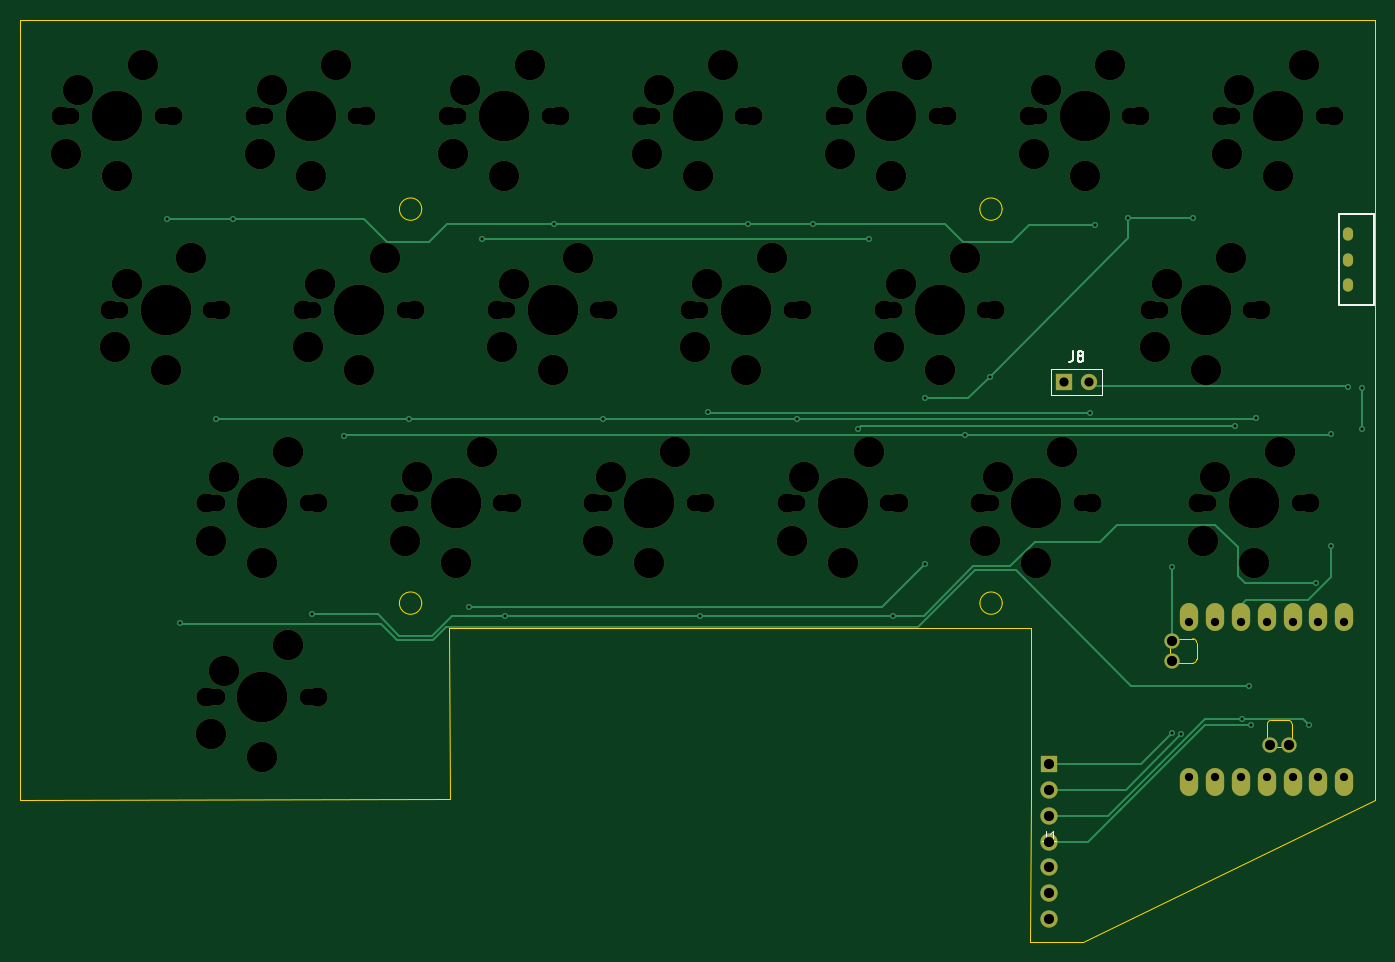
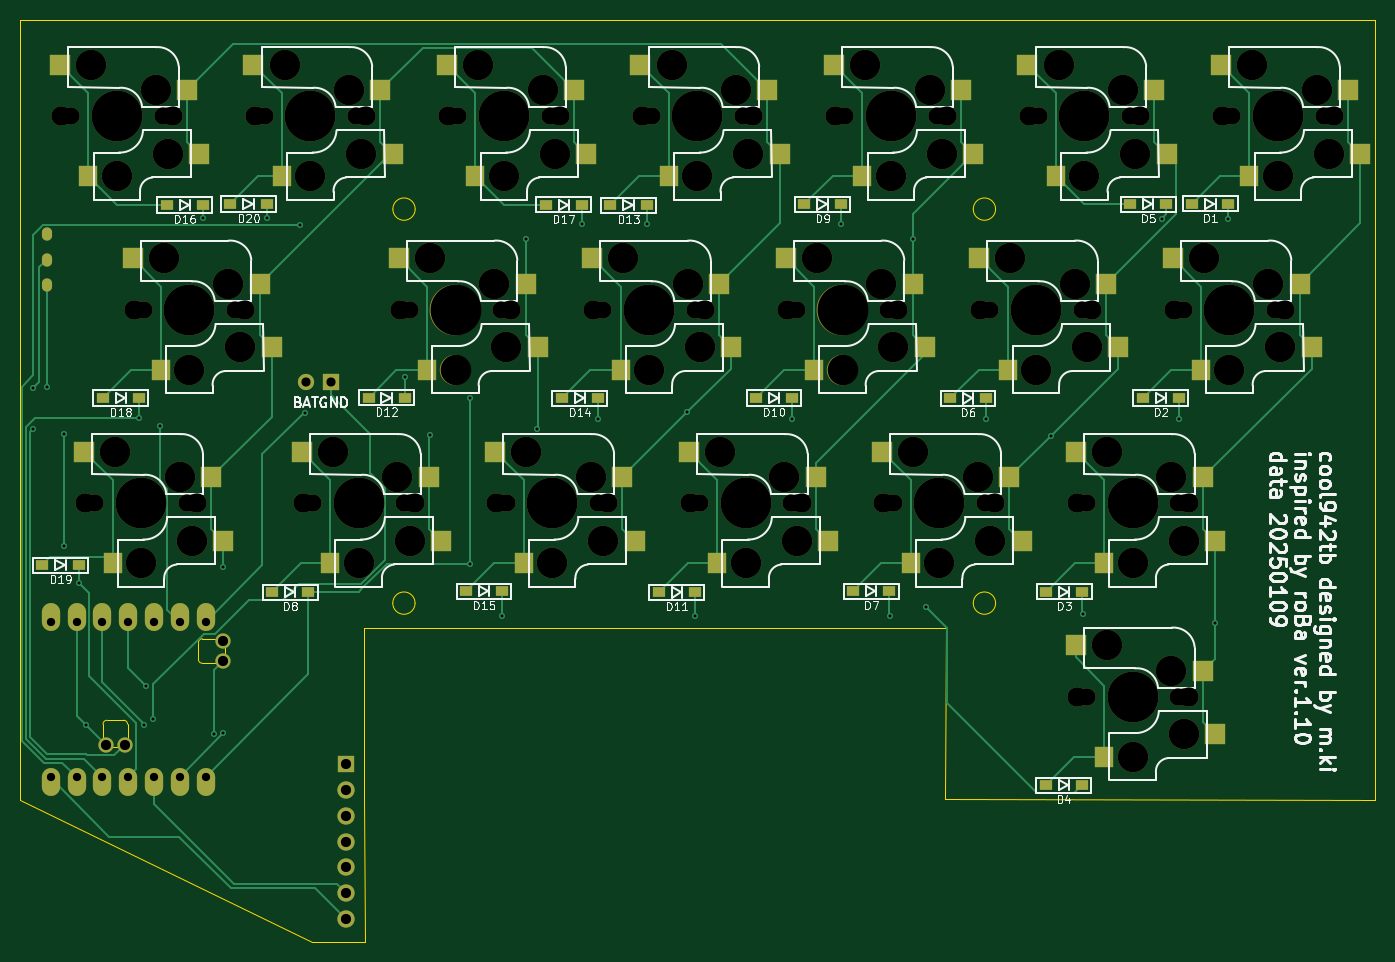
Circuit board: 9 layer files. Board 133.3 x 90.8 mm.
- bottom_copper: cool937tb_R-B_Cu.gbr (25516 bytes)
- bottom_mask: cool937tb_R-B_Mask.gbr (11291 bytes)
- bottom_silk: cool937tb_R-B_Silkscreen.gbr (85289 bytes)
- outline: cool937tb_R-Edge_Cuts.gbr (2726 bytes)
- top_copper: cool937tb_R-F_Cu.gbr (9203 bytes)
- top_mask: cool937tb_R-F_Mask.gbr (7588 bytes)
- top_silk: cool937tb_R-F_Silkscreen.gbr (3153 bytes)
- drill: cool937tb_R-NPTH.drl (3477 bytes)
- drill: cool937tb_R-PTH.drl (1740 bytes)

=== bottom_copper: cool937tb_R-B_Cu.gbr (25516 bytes, source omitted) ===
=== bottom_mask: cool937tb_R-B_Mask.gbr (11291 bytes, source omitted) ===
=== bottom_silk: cool937tb_R-B_Silkscreen.gbr (85289 bytes, source omitted) ===
=== outline: cool937tb_R-Edge_Cuts.gbr ===
%TF.GenerationSoftware,KiCad,Pcbnew,8.0.7*%
%TF.CreationDate,2025-01-09T22:17:52+09:00*%
%TF.ProjectId,cool937tb_R,636f6f6c-3933-4377-9462-5f522e6b6963,rev?*%
%TF.SameCoordinates,Original*%
%TF.FileFunction,Profile,NP*%
%FSLAX46Y46*%
G04 Gerber Fmt 4.6, Leading zero omitted, Abs format (unit mm)*
G04 Created by KiCad (PCBNEW 8.0.7) date 2025-01-09 22:17:52*
%MOMM*%
%LPD*%
G01*
G04 APERTURE LIST*
%TA.AperFunction,Profile*%
%ADD10C,0.050000*%
%TD*%
%TA.AperFunction,Profile*%
%ADD11C,0.100000*%
%TD*%
%TA.AperFunction,Profile*%
%ADD12C,0.120000*%
%TD*%
G04 APERTURE END LIST*
D10*
X-9540000Y9510000D02*
X123810000Y9510000D01*
X32720000Y-50410000D02*
X32730000Y-67250000D01*
D11*
X87130000Y-9140000D02*
G75*
G02*
X84930000Y-9140000I-1100000J0D01*
G01*
X84930000Y-9140000D02*
G75*
G02*
X87130000Y-9140000I1100000J0D01*
G01*
D10*
X32730000Y-67250000D02*
X-9540000Y-67280000D01*
X89920000Y-81250000D02*
X95070000Y-81250000D01*
X89930000Y-67230000D02*
X89920000Y-81250000D01*
X95070000Y-81250000D02*
X123810000Y-67280000D01*
D11*
X29990000Y-47930000D02*
G75*
G02*
X27790000Y-47930000I-1100000J0D01*
G01*
X27790000Y-47930000D02*
G75*
G02*
X29990000Y-47930000I1100000J0D01*
G01*
D10*
X-9540000Y-67280000D02*
X-9540000Y9510000D01*
X89930000Y-50420000D02*
X32720000Y-50410000D01*
D11*
X87140000Y-47930000D02*
G75*
G02*
X84940000Y-47930000I-1100000J0D01*
G01*
X84940000Y-47930000D02*
G75*
G02*
X87140000Y-47930000I1100000J0D01*
G01*
D10*
X123810000Y9510000D02*
X123810000Y-67280000D01*
D11*
X29990000Y-9140000D02*
G75*
G02*
X27790000Y-9140000I-1100000J0D01*
G01*
X27790000Y-9140000D02*
G75*
G02*
X29990000Y-9140000I1100000J0D01*
G01*
D10*
X89930000Y-67230000D02*
X89930000Y-50420000D01*
D12*
%TO.C,U1*%
X103608247Y-53161953D02*
X103608247Y-52120553D01*
X104294047Y-51434753D02*
X105894247Y-51434753D01*
X105894247Y-53847753D02*
X104294047Y-53847753D01*
X106275247Y-51815753D02*
X106275247Y-53466753D01*
X113250753Y-61441953D02*
X113250753Y-59841753D01*
X113631753Y-59460753D02*
X115282753Y-59460753D01*
X114977953Y-62127753D02*
X113936553Y-62127753D01*
X115663753Y-59841753D02*
X115663753Y-61441953D01*
X103608247Y-53161953D02*
G75*
G02*
X104294047Y-53847753I247753J-438047D01*
G01*
X104294047Y-51434753D02*
G75*
G02*
X103608251Y-52120546I-438047J-247747D01*
G01*
X105894247Y-51434753D02*
G75*
G02*
X106275247Y-51815753I3J-380997D01*
G01*
X106275247Y-53466753D02*
G75*
G02*
X105894247Y-53847747I-380987J-7D01*
G01*
X113250753Y-59841753D02*
G75*
G02*
X113631753Y-59460753I380996J4D01*
G01*
X113250753Y-61441953D02*
G75*
G02*
X113936553Y-62127753I247753J-438047D01*
G01*
X114977953Y-62127753D02*
G75*
G02*
X115663753Y-61441953I438047J247753D01*
G01*
X115282753Y-59460753D02*
G75*
G02*
X115663753Y-59841753I8J-380992D01*
G01*
%TD*%
M02*

=== top_copper: cool937tb_R-F_Cu.gbr (9203 bytes, source omitted) ===
=== top_mask: cool937tb_R-F_Mask.gbr (7588 bytes, source omitted) ===
=== top_silk: cool937tb_R-F_Silkscreen.gbr ===
%TF.GenerationSoftware,KiCad,Pcbnew,8.0.7*%
%TF.CreationDate,2025-01-09T22:17:52+09:00*%
%TF.ProjectId,cool937tb_R,636f6f6c-3933-4377-9462-5f522e6b6963,rev?*%
%TF.SameCoordinates,Original*%
%TF.FileFunction,Legend,Top*%
%TF.FilePolarity,Positive*%
%FSLAX46Y46*%
G04 Gerber Fmt 4.6, Leading zero omitted, Abs format (unit mm)*
G04 Created by KiCad (PCBNEW 8.0.7) date 2025-01-09 22:17:52*
%MOMM*%
%LPD*%
G01*
G04 APERTURE LIST*
%ADD10C,0.100000*%
%ADD11C,0.150000*%
%ADD12C,0.127000*%
G04 APERTURE END LIST*
D10*
X91446666Y-70367419D02*
X91446666Y-71081704D01*
X91446666Y-71081704D02*
X91399047Y-71224561D01*
X91399047Y-71224561D02*
X91303809Y-71319800D01*
X91303809Y-71319800D02*
X91160952Y-71367419D01*
X91160952Y-71367419D02*
X91065714Y-71367419D01*
X92446666Y-71367419D02*
X91875238Y-71367419D01*
X92160952Y-71367419D02*
X92160952Y-70367419D01*
X92160952Y-70367419D02*
X92065714Y-70510276D01*
X92065714Y-70510276D02*
X91970476Y-70605514D01*
X91970476Y-70605514D02*
X91875238Y-70653133D01*
D11*
X94122916Y-23148569D02*
X94122916Y-23862854D01*
X94122916Y-23862854D02*
X94075297Y-24005711D01*
X94075297Y-24005711D02*
X93980059Y-24100950D01*
X93980059Y-24100950D02*
X93837202Y-24148569D01*
X93837202Y-24148569D02*
X93741964Y-24148569D01*
X94741964Y-23577140D02*
X94646726Y-23529521D01*
X94646726Y-23529521D02*
X94599107Y-23481902D01*
X94599107Y-23481902D02*
X94551488Y-23386664D01*
X94551488Y-23386664D02*
X94551488Y-23339045D01*
X94551488Y-23339045D02*
X94599107Y-23243807D01*
X94599107Y-23243807D02*
X94646726Y-23196188D01*
X94646726Y-23196188D02*
X94741964Y-23148569D01*
X94741964Y-23148569D02*
X94932440Y-23148569D01*
X94932440Y-23148569D02*
X95027678Y-23196188D01*
X95027678Y-23196188D02*
X95075297Y-23243807D01*
X95075297Y-23243807D02*
X95122916Y-23339045D01*
X95122916Y-23339045D02*
X95122916Y-23386664D01*
X95122916Y-23386664D02*
X95075297Y-23481902D01*
X95075297Y-23481902D02*
X95027678Y-23529521D01*
X95027678Y-23529521D02*
X94932440Y-23577140D01*
X94932440Y-23577140D02*
X94741964Y-23577140D01*
X94741964Y-23577140D02*
X94646726Y-23624759D01*
X94646726Y-23624759D02*
X94599107Y-23672378D01*
X94599107Y-23672378D02*
X94551488Y-23767616D01*
X94551488Y-23767616D02*
X94551488Y-23958092D01*
X94551488Y-23958092D02*
X94599107Y-24053330D01*
X94599107Y-24053330D02*
X94646726Y-24100950D01*
X94646726Y-24100950D02*
X94741964Y-24148569D01*
X94741964Y-24148569D02*
X94932440Y-24148569D01*
X94932440Y-24148569D02*
X95027678Y-24100950D01*
X95027678Y-24100950D02*
X95075297Y-24053330D01*
X95075297Y-24053330D02*
X95122916Y-23958092D01*
X95122916Y-23958092D02*
X95122916Y-23767616D01*
X95122916Y-23767616D02*
X95075297Y-23672378D01*
X95075297Y-23672378D02*
X95027678Y-23624759D01*
X95027678Y-23624759D02*
X94932440Y-23577140D01*
%TO.C,SW21*%
X120270000Y-9620000D02*
X123770000Y-9620000D01*
X120270000Y-18620000D02*
X120270000Y-9620000D01*
X123770000Y-9620000D02*
X123770000Y-18620000D01*
X123770000Y-18620000D02*
X120270000Y-18620000D01*
D12*
%TO.C,J8*%
X91916250Y-24923750D02*
X96996250Y-24923750D01*
X91916250Y-27463750D02*
X91916250Y-24923750D01*
X96996250Y-24923750D02*
X96996250Y-27463750D01*
X96996250Y-27463750D02*
X91916250Y-27463750D01*
%TD*%
M02*

=== drill: cool937tb_R-NPTH.drl ===
M48
; DRILL file {KiCad 8.0.7} date 2025-01-09T22:17:54+0900
; FORMAT={-:-/ absolute / metric / decimal}
; #@! TF.CreationDate,2025-01-09T22:17:54+09:00
; #@! TF.GenerationSoftware,Kicad,Pcbnew,8.0.7
; #@! TF.FileFunction,NonPlated,1,2,NPTH
FMAT,2
METRIC
; #@! TA.AperFunction,NonPlated,NPTH,ComponentDrill
T1C1.700
; #@! TA.AperFunction,NonPlated,NPTH,ComponentDrill
T2C1.900
; #@! TA.AperFunction,NonPlated,NPTH,ComponentDrill
T3C3.000
; #@! TA.AperFunction,NonPlated,NPTH,ComponentDrill
T4C5.000
%
G90
G05
T1
X-5.08Y0.0
X-4.5Y0.0
X-0.318Y-19.05
X0.263Y-19.05
X4.5Y0.0
X5.08Y0.0
X9.207Y-38.1
X9.207Y-57.15
X9.262Y-19.05
X9.787Y-38.1
X9.787Y-57.15
X9.842Y-19.05
X13.97Y0.0
X14.55Y0.0
X18.732Y-19.05
X18.787Y-38.1
X18.787Y-57.15
X19.312Y-19.05
X19.367Y-38.1
X19.367Y-57.15
X23.55Y0.0
X24.13Y0.0
X28.258Y-38.1
X28.312Y-19.05
X28.837Y-38.1
X28.892Y-19.05
X33.02Y0.0
X33.6Y0.0
X37.782Y-19.05
X37.837Y-38.1
X38.362Y-19.05
X38.417Y-38.1
X42.6Y0.0
X43.18Y0.0
X47.307Y-38.1
X47.362Y-19.05
X47.887Y-38.1
X47.942Y-19.05
X52.07Y0.0
X52.65Y0.0
X56.832Y-19.05
X56.887Y-38.1
X57.412Y-19.05
X57.467Y-38.1
X61.65Y0.0
X62.23Y0.0
X66.358Y-38.1
X66.412Y-19.05
X66.938Y-38.1
X66.992Y-19.05
X71.12Y0.0
X71.7Y0.0
X75.882Y-19.05
X75.938Y-38.1
X76.462Y-19.05
X76.517Y-38.1
X80.7Y0.0
X81.28Y0.0
X85.407Y-38.1
X85.462Y-19.05
X85.987Y-38.1
X86.042Y-19.05
X90.17Y0.0
X90.75Y0.0
X94.987Y-38.1
X95.567Y-38.1
X99.75Y0.0
X100.33Y0.0
X102.076Y-19.05
X102.656Y-19.05
X106.839Y-38.1
X107.419Y-38.1
X109.22Y0.0
X109.8Y0.0
X111.656Y-19.05
X112.236Y-19.05
X116.419Y-38.1
X116.999Y-38.1
X118.8Y0.0
X119.38Y0.0
T2
X-5.5Y0.0
X-0.737Y-19.05
X5.5Y0.0
X8.787Y-38.1
X8.787Y-57.15
X10.262Y-19.05
X13.55Y0.0
X18.312Y-19.05
X19.787Y-38.1
X19.787Y-57.15
X24.55Y0.0
X27.837Y-38.1
X29.312Y-19.05
X32.6Y0.0
X37.362Y-19.05
X38.837Y-38.1
X43.6Y0.0
X46.887Y-38.1
X48.362Y-19.05
X51.65Y0.0
X56.412Y-19.05
X57.887Y-38.1
X62.65Y0.0
X65.938Y-38.1
X67.412Y-19.05
X70.7Y0.0
X75.462Y-19.05
X76.938Y-38.1
X81.7Y0.0
X84.987Y-38.1
X86.462Y-19.05
X89.75Y0.0
X95.987Y-38.1
X100.75Y0.0
X101.656Y-19.05
X106.419Y-38.1
X108.8Y0.0
X112.656Y-19.05
X117.419Y-38.1
X119.8Y0.0
T3
X-5.0Y-3.7
X-3.81Y2.54
X-0.237Y-22.75
X0.0Y-5.9
X0.952Y-16.51
X2.54Y5.08
X4.763Y-24.95
X7.302Y-13.97
X9.287Y-41.8
X9.287Y-60.85
X10.477Y-35.56
X10.477Y-54.61
X14.05Y-3.7
X14.287Y-44.0
X14.287Y-63.05
X15.24Y2.54
X16.828Y-33.02
X16.828Y-52.07
X18.812Y-22.75
X19.05Y-5.9
X20.002Y-16.51
X21.59Y5.08
X23.812Y-24.95
X26.352Y-13.97
X28.337Y-41.8
X29.527Y-35.56
X33.1Y-3.7
X33.337Y-44.0
X34.29Y2.54
X35.877Y-33.02
X37.862Y-22.75
X38.1Y-5.9
X39.052Y-16.51
X40.64Y5.08
X42.862Y-24.95
X45.402Y-13.97
X47.387Y-41.8
X48.578Y-35.56
X52.15Y-3.7
X52.387Y-44.0
X53.34Y2.54
X54.927Y-33.02
X56.912Y-22.75
X57.15Y-5.9
X58.102Y-16.51
X59.69Y5.08
X61.912Y-24.95
X64.453Y-13.97
X66.438Y-41.8
X67.627Y-35.56
X71.2Y-3.7
X71.438Y-44.0
X72.39Y2.54
X73.977Y-33.02
X75.962Y-22.75
X76.2Y-5.9
X77.153Y-16.51
X78.74Y5.08
X80.962Y-24.95
X83.502Y-13.97
X85.487Y-41.8
X86.677Y-35.56
X90.25Y-3.7
X90.487Y-44.0
X91.44Y2.54
X93.027Y-33.02
X95.25Y-5.9
X97.79Y5.08
X102.156Y-22.75
X103.346Y-16.51
X106.919Y-41.8
X107.156Y-24.95
X108.109Y-35.56
X109.3Y-3.7
X109.696Y-13.97
X110.49Y2.54
X111.919Y-44.0
X114.3Y-5.9
X114.459Y-33.02
X116.84Y5.08
T4
X0.0Y0.0
X4.763Y-19.05
X14.287Y-38.1
X14.287Y-57.15
X19.05Y0.0
X23.812Y-19.05
X33.337Y-38.1
X38.1Y0.0
X42.862Y-19.05
X52.387Y-38.1
X57.15Y0.0
X61.912Y-19.05
X71.438Y-38.1
X76.2Y0.0
X80.962Y-19.05
X90.487Y-38.1
X95.25Y0.0
X107.156Y-19.05
X111.919Y-38.1
X114.3Y0.0
M30

=== drill: cool937tb_R-PTH.drl ===
M48
; DRILL file {KiCad 8.0.7} date 2025-01-09T22:17:54+0900
; FORMAT={-:-/ absolute / metric / decimal}
; #@! TF.CreationDate,2025-01-09T22:17:54+09:00
; #@! TF.GenerationSoftware,Kicad,Pcbnew,8.0.7
; #@! TF.FileFunction,Plated,1,2,PTH
FMAT,2
METRIC
; #@! TA.AperFunction,Plated,PTH,ViaDrill
T1C0.300
; #@! TA.AperFunction,Plated,PTH,ComponentDrill
T2C0.500
; #@! TA.AperFunction,Plated,PTH,ComponentDrill
T3C0.813
; #@! TA.AperFunction,Plated,PTH,ComponentDrill
T4C0.900
; #@! TA.AperFunction,Plated,PTH,ComponentDrill
T5C1.000
%
G90
G05
T1
X4.92Y-10.11
X6.188Y-49.86
X9.76Y-29.78
X11.44Y-10.11
X19.23Y-49.03
X22.324Y-31.446
X28.74Y-29.78
X34.64Y-48.29
X35.962Y-12.04
X38.19Y-49.16
X43.02Y-10.58
X47.82Y-29.78
X57.43Y-49.16
X58.124Y-29.146
X62.1Y-10.58
X66.95Y-29.78
X68.53Y-10.58
X72.89Y-30.82
X74.01Y-12.04
X76.34Y-49.16
X79.57Y-27.78
X79.57Y-44.05
X83.47Y-31.34
X85.95Y-25.63
X95.77Y-29.18
X96.28Y-10.72
X99.55Y-10.04
X103.826Y-60.76
X103.84Y-44.36
X104.767Y-60.853
X105.87Y-10.01
X110.02Y-30.5
X110.7Y-59.358
X111.48Y-56.06
X111.6Y-59.96
X112.16Y-29.72
X117.341Y-59.931
X118.04Y-45.98
X119.47Y-42.35
X119.54Y-31.29
X121.21Y-26.64
X122.55Y-26.71
X122.56Y-30.8
T3
X105.566Y-49.8
X105.566Y-65.04
X108.106Y-49.8
X108.106Y-65.04
X110.646Y-49.8
X110.646Y-65.04
X113.186Y-49.8
X113.186Y-65.04
X115.726Y-49.8
X115.726Y-65.04
X118.266Y-49.8
X118.266Y-65.04
X120.806Y-49.8
X120.806Y-65.04
T4
X93.206Y-26.194
X95.726Y-26.194
T5
X91.78Y-63.79
X91.78Y-66.33
X91.78Y-68.87
X91.78Y-71.41
X91.78Y-73.95
X91.78Y-76.49
X91.78Y-79.03
X103.874Y-51.705
X103.874Y-53.585
X113.503Y-61.865
X115.408Y-61.865
T2
G00X121.22Y-11.47
M15
G01X121.22Y-11.77
M16
G05
G00X121.22Y-13.97
M15
G01X121.22Y-14.27
M16
G05
G00X121.22Y-16.47
M15
G01X121.22Y-16.77
M16
G05
M30

